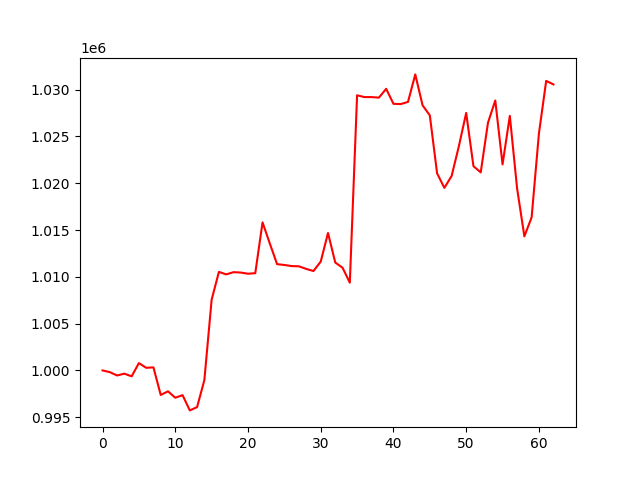

The data file committed next to this chart (first rows):
account_value, date, daily_return
1000000, 2020-12-10, 
999817, 2020-12-11, -0.0001832
999461, 2020-12-14, -0.0003562
999654, 2020-12-15, 0.0001936
999368, 2020-12-16, -0.0002864
1000784, 2020-12-17, 0.001417
1000281, 2020-12-18, -0.0005023
1000325, 2020-12-21, 4.347025430684326e-05
997379, 2020-12-22, -0.002945
997768, 2020-12-23, 0.0003895
997084, 2020-12-24, -0.0006853
997360, 2020-12-25, 0.0002773
995729, 2020-12-28, -0.001635
996083, 2020-12-29, 0.0003548
998973, 2020-12-30, 0.002901
1007554, 2020-12-31, 0.00859
1010530, 2021-01-04, 0.002954
1010262, 2021-01-05, -0.0002658
1010499, 2021-01-06, 0.0002347
1010459, 2021-01-07, -3.9858390593172643e-05
1010334, 2021-01-08, -0.0001236
1010390, 2021-01-11, 5.5871093076476086e-05
1015820, 2021-01-12, 0.005374
1013558, 2021-01-13, -0.002226
1011354, 2021-01-14, -0.002175
1011268, 2021-01-15, -8.491823862100123e-05
1011150, 2021-01-18, -0.0001162
1011126, 2021-01-19, -2.3648442880941367e-05
1010847, 2021-01-20, -0.0002766
1010620, 2021-01-21, -0.0002247
1011628, 2021-01-22, 0.0009978
1014683, 2021-01-25, 0.00302
1011527, 2021-01-26, -0.00311
1010974, 2021-01-27, -0.0005472
1009377, 2021-01-28, -0.00158
1029399, 2021-02-19, 0.01984
1029205, 2021-02-22, -0.0001878
1029205, 2021-02-23, 0.0
1029149, 2021-02-24, -5.5063318189052524e-05
1030090, 2021-02-25, 0.0009143
1028485, 2021-02-26, -0.001558
1028459, 2021-03-01, -2.533274817373421e-05
1028690, 2021-03-02, 0.0002246
1031630, 2021-03-03, 0.002858
1028335, 2021-03-04, -0.003194
1027251, 2021-03-05, -0.001054
1021058, 2021-03-08, -0.006028
1019506, 2021-03-09, -0.001521
1020780, 2021-03-10, 0.00125
1023977, 2021-03-11, 0.003132
1027517, 2021-03-12, 0.003456
1021822, 2021-03-15, -0.005542
1021164, 2021-03-16, -0.0006437
1026478, 2021-03-17, 0.005204
1028841, 2021-03-18, 0.002302
1022011, 2021-03-19, -0.006639
1027199, 2021-03-22, 0.005076
1019449, 2021-03-23, -0.007544
1014328, 2021-03-24, -0.005024
1016360, 2021-03-25, 0.002004
... 3 more rows
